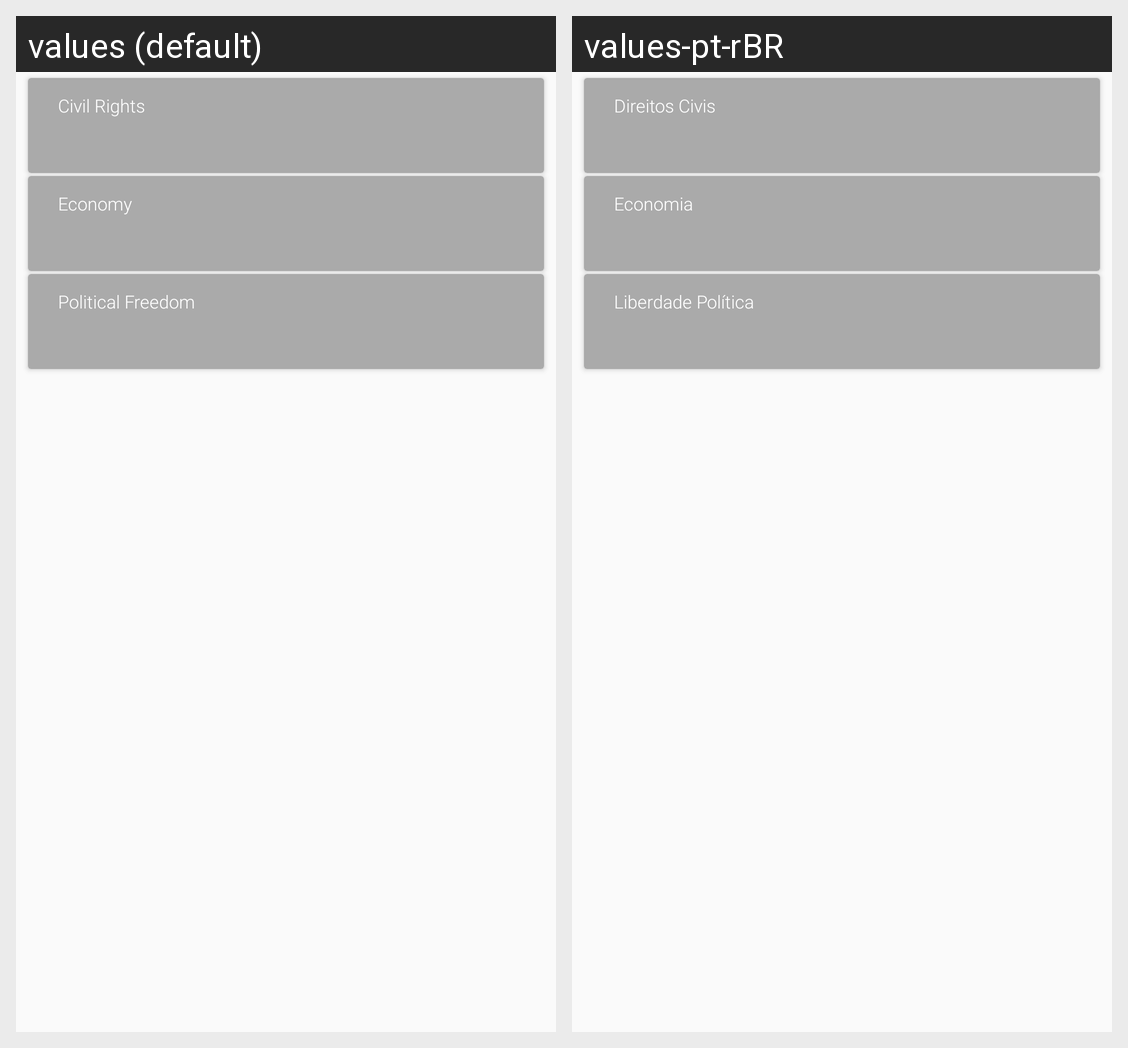

The Android screen above is rendered under two locales of the same app. Produce the string resources it draws, with the default and per-locale values.
Android screen res/layout/card_nation_freedom.xml rendered under 2 locales, left to right: values (default), values-pt-rBR. Device: Nexus 5 (rendered at 1080×1920; each locale shown at half size, 540×960, under a caption strip naming it); theme AppTheme.
Strings drawn on this screen, with the default value and each locale's value (text and hints the layout hard-codes, and strings that could not be matched under every locale, appear in the picture but are not listed):

overview_label_civrights
  values: Civil Rights
  values-pt-rBR: Direitos Civis

overview_label_economy
  values: Economy
  values-pt-rBR: Economia

overview_label_polifree
  values: Political Freedom
  values-pt-rBR: Liberdade Política
